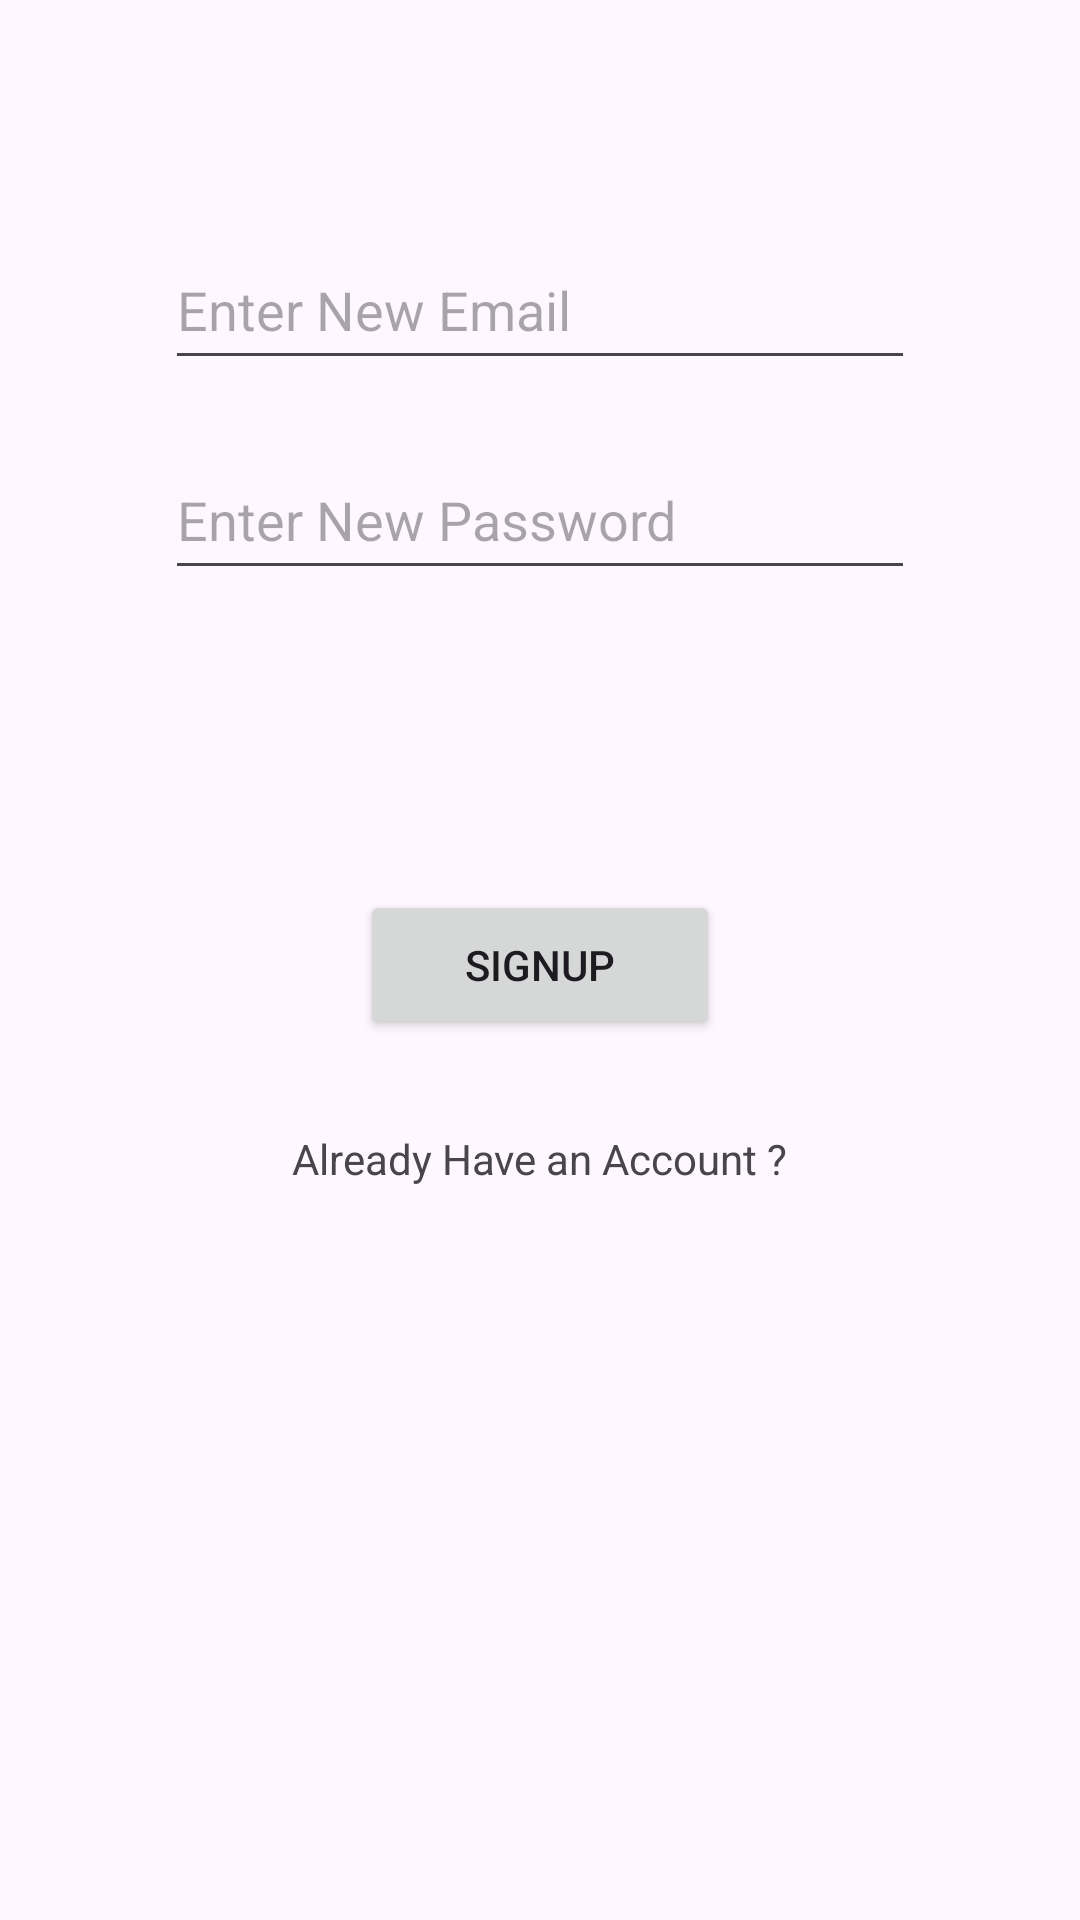

Produce the Android XML layout that renders to this screen, including the resource entries it uses.
<!-- AndroidManifest.xml: application theme Theme.LogApp -->
<!-- res/layout/fragment_sign_up.xml -->
<?xml version="1.0" encoding="utf-8"?>
<FrameLayout xmlns:android="http://schemas.android.com/apk/res/android"
    xmlns:app="http://schemas.android.com/apk/res-auto"
    xmlns:tools="http://schemas.android.com/tools"
    android:layout_width="match_parent"
    android:layout_height="match_parent"
    tools:context=".SignUpFragment">

    <androidx.constraintlayout.widget.ConstraintLayout
        android:layout_width="match_parent"
        android:layout_height="match_parent">

        <EditText
            android:id="@+id/etSignupMail"
            android:layout_width="250dp"
            android:layout_height="50dp"
            android:layout_marginTop="120dp"
            android:layout_marginBottom="20dp"
            android:ems="10"
            android:hint="Enter New Email"
            android:inputType="textEmailAddress"
            android:minHeight="48dp"
            app:layout_constraintBottom_toTopOf="@+id/etSignupPass"
            app:layout_constraintEnd_toEndOf="parent"
            app:layout_constraintStart_toStartOf="parent"
            app:layout_constraintTop_toTopOf="parent" />

        <EditText
            android:id="@+id/etSignupPass"
            android:layout_width="250dp"
            android:layout_height="50dp"
            android:layout_marginBottom="100dp"
            android:ems="10"
            android:hint="Enter New Password"
            android:inputType="textPassword"
            android:minHeight="48dp"
            app:layout_constraintBottom_toTopOf="@+id/btnSignup"
            app:layout_constraintEnd_toEndOf="parent"
            app:layout_constraintStart_toStartOf="parent"
            app:layout_constraintTop_toBottomOf="@+id/etSignupMail" />

        <Button
            android:id="@+id/btnSignup"
            android:layout_width="120dp"
            android:layout_height="50dp"
            android:layout_marginBottom="30dp"
            android:text="SIGNUP"
            app:layout_constraintBottom_toTopOf="@+id/tvLogin"
            app:layout_constraintEnd_toEndOf="parent"
            app:layout_constraintStart_toStartOf="parent"
            app:layout_constraintTop_toBottomOf="@+id/etSignupPass" />

        <TextView
            android:id="@+id/tvLogin"
            android:layout_width="wrap_content"
            android:layout_height="wrap_content"
            android:layout_marginBottom="288dp"
            android:text="Already Have an Account ?"
            app:layout_constraintBottom_toBottomOf="parent"
            app:layout_constraintEnd_toEndOf="parent"
            app:layout_constraintStart_toStartOf="parent"
            app:layout_constraintTop_toBottomOf="@+id/btnSignup" />
    </androidx.constraintlayout.widget.ConstraintLayout>

</FrameLayout>
<!-- resources referenced by this layout -->
<resources>
  <style name="Theme.LogApp" parent="Base.Theme.LogApp" />
  <style name="Base.Theme.LogApp" parent="Theme.Material3.DayNight.NoActionBar">
          
          
      </style>
</resources>
